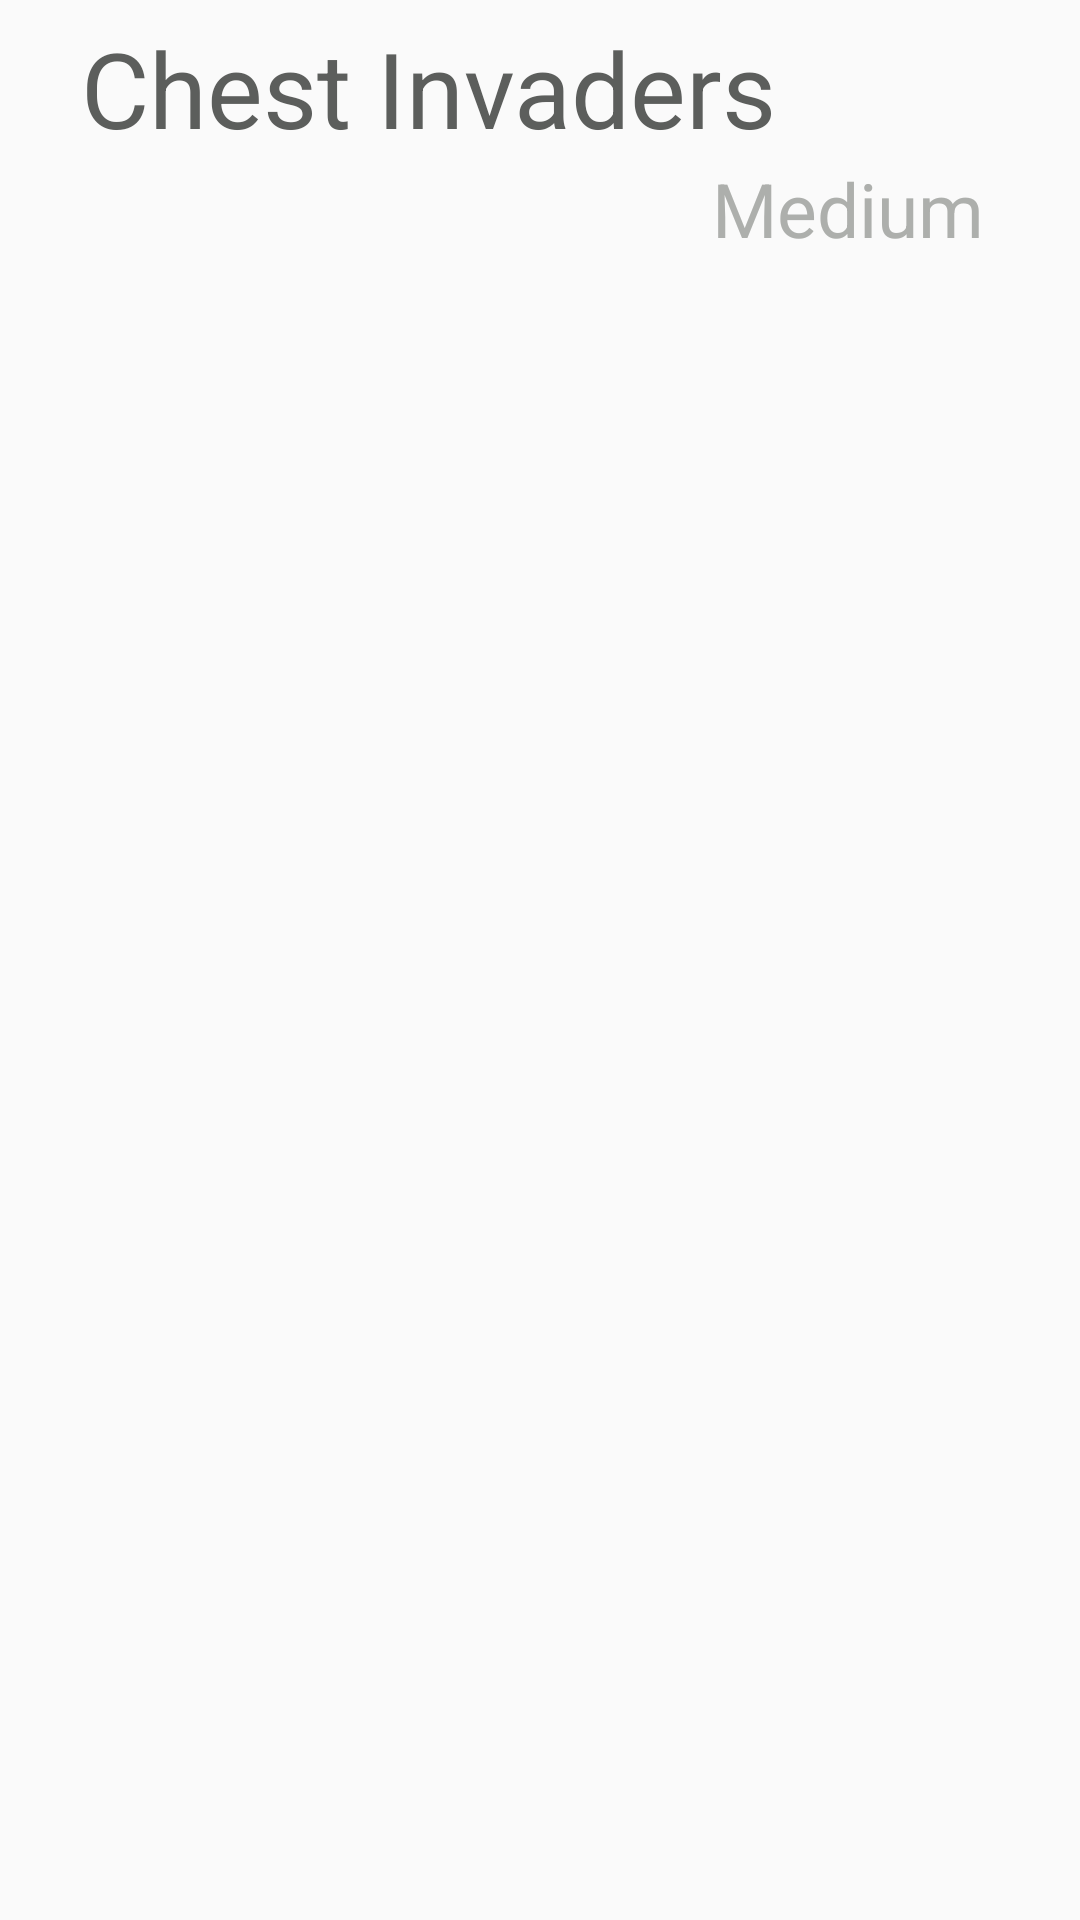

Android layout source for this screen:
<!-- AndroidManifest.xml: application theme AppTheme -->
<!-- res/layout/routines_preview.xml -->
<?xml version="1.0" encoding="utf-8"?>
<RelativeLayout
    xmlns:android="http://schemas.android.com/apk/res/android"
    android:layout_width="match_parent"
    android:layout_height="100dp"
    android:background="@drawable/edit_text_style"
    android:clickable="true"
    android:focusable="true"
    android:padding="6dp">

    <TextView
        android:id="@+id/nameRoutine"
        android:layout_width="match_parent"
        android:layout_height="wrap_content"
        android:layout_alignParentEnd="true"
        android:layout_marginEnd="16dp"
        android:layout_marginStart="16dp"
        android:layout_toEndOf="@id/pictureScheduledExercise"
        android:ellipsize="marquee"
        android:paddingEnd="10dp"
        android:paddingStart="5dp"
        android:singleLine="true"
        android:text="Chest Invaders"
        android:textColor="@color/colorPrimaryDark"
        android:textSize="35sp"/>


    <TextView
        android:id="@+id/difficultyRoutine"
        android:layout_width="match_parent"
        android:layout_height="wrap_content"
        android:layout_alignParentEnd="true"
        android:layout_below="@id/nameRoutine"
        android:layout_marginEnd="16dp"
        android:layout_marginStart="16dp"
        android:ellipsize="marquee"
        android:gravity="end"
        android:paddingEnd="10dp"
        android:paddingStart="10dp"
        android:singleLine="true"
        android:text="Medium"
        android:textColor="@color/colorPrimary"
        android:textSize="25sp"/>

</RelativeLayout>
<!-- resources referenced by this layout -->
<resources>
  <color name="colorPrimary">#adafac</color>
  <color name="colorPrimaryDark">#5c5e5c</color>
  <style name="AppTheme" parent="Theme.AppCompat.Light.NoActionBar">
          
          <item name="colorPrimary">@color/colorPrimary</item>
          <item name="colorPrimaryDark">@color/colorPrimaryDark</item>
          <item name="colorAccent">@color/colorAccent</item>
      </style>
  <color name="colorAccent">#97b3e1</color>
</resources>
